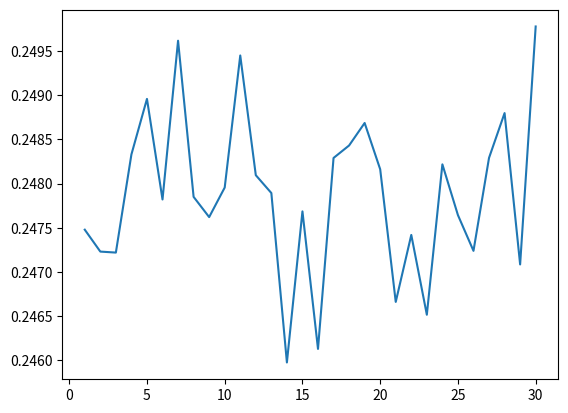

The matplotlib source for this figure:
# -*- coding: utf-8 -*-
"""
Created on Sun Sep 25 15:43:05 2022

@author: Sebastian Hurtado
"""

import numpy as np
import matplotlib.pyplot as plt

n=10**4

k= 30



def correlacion(puntos,k):
    
    a=np.random.rand(puntos)
    coeficientes=[]
    sumatoria=0
    
    for i in range(1,k+1):
        print(i)
        
        for j in range(len(a)):
            #print(j-k)
            sumatoria+= a[j] * a[j-i]
            
   
        
        resultado= (1/puntos)*sumatoria
    
        coeficientes.append(resultado)
        
        sumatoria=0
      
    
    
    return coeficientes

    
    
    
resultado=correlacion(n,k)

vecinos=[]


for i in range(1,k+1):
    
    vecinos.append(i)
    
print(resultado)



    
plt.plot(vecinos,resultado)